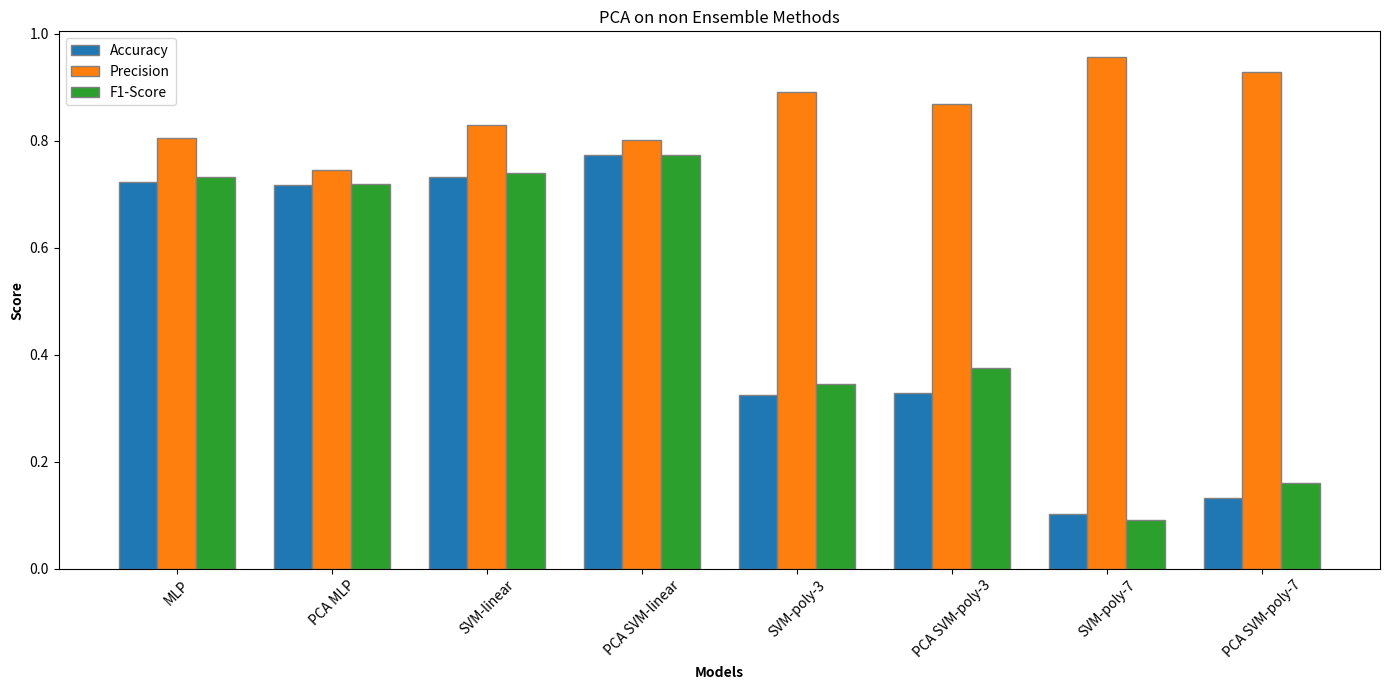

Reproduce this figure in Python.
import matplotlib.pyplot as plt
import numpy as np

# Model names
models = ["MLP", "PCA MLP", "SVM-linear", "PCA SVM-linear", "SVM-poly-3", "PCA SVM-poly-3", "SVM-poly-7", "PCA SVM-poly-7"]

# Metrics
accuracy = [0.7222, 0.7180, 0.7315, 0.7726, 0.3241, 0.3289, 0.1019, 0.1316]
precision = [0.80432, 0.7462, 0.8297, 0.8010, 0.8917, 0.8687, 0.9568, 0.9281]
f1_score = [0.73159, 0.7195, 0.7405, 0.7730, 0.3461, 0.3757, 0.0908, 0.1594]

barWidth = 0.25
r1 = np.arange(len(accuracy))
r2 = [x + barWidth for x in r1]
r3 = [x + barWidth for x in r2]

plt.figure(figsize=(14, 7))

# Create bars, labels and plot
plt.bar(r1, accuracy, width=barWidth, edgecolor='grey', label='Accuracy')
plt.bar(r2, precision, width=barWidth, edgecolor='grey', label='Precision')
plt.bar(r3, f1_score, width=barWidth, edgecolor='grey', label='F1-Score')
plt.title('PCA on non Ensemble Methods')
plt.xlabel('Models', fontweight='bold')
plt.ylabel('Score', fontweight='bold')
plt.xticks([r + barWidth for r in range(len(accuracy))], models, rotation=45)
plt.legend()
plt.tight_layout()
plt.show()